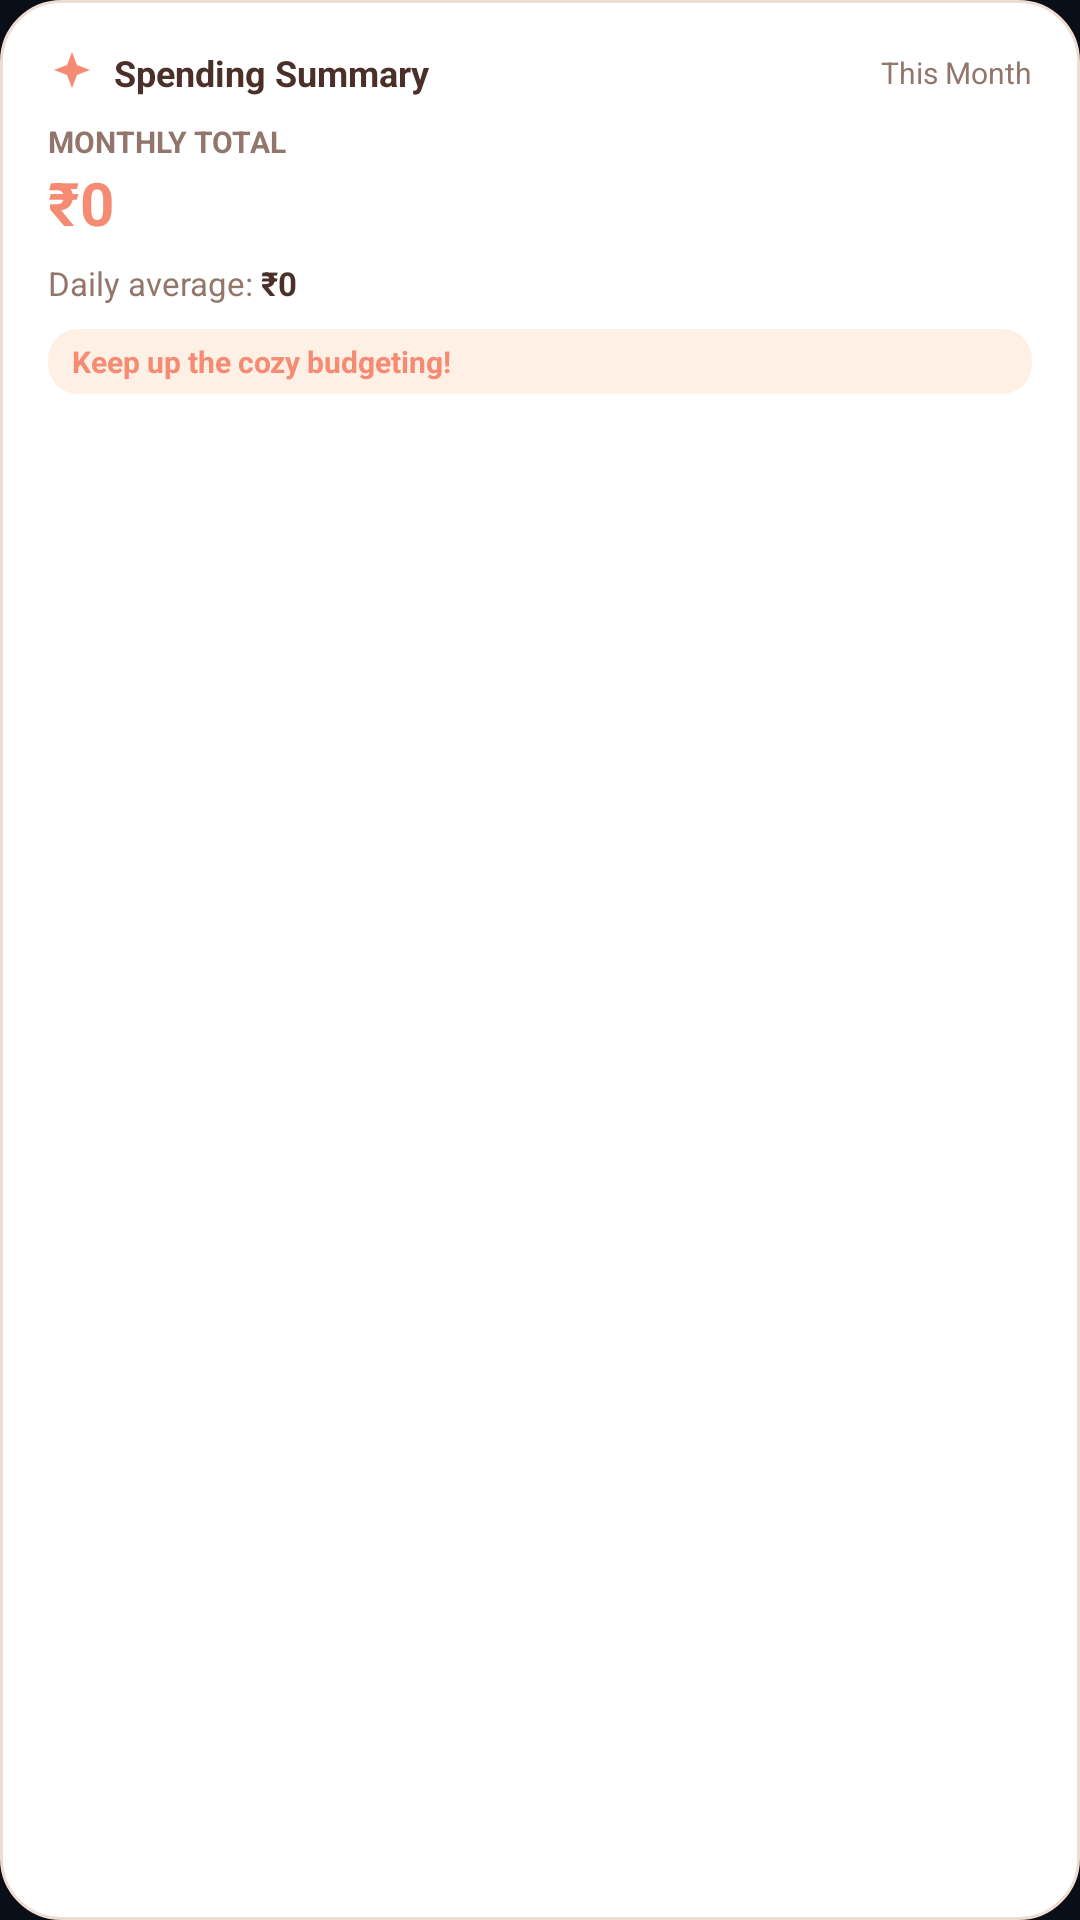

Here is an Android app screen rendered from its layout file. Give the layout XML and the strings, colors and styles it references.
<!-- AndroidManifest.xml: application theme Theme.RupeeFlow -->
<!-- res/layout/widget_spending_summary.xml -->
<?xml version="1.0" encoding="utf-8"?>
<LinearLayout xmlns:android="http://schemas.android.com/apk/res/android"
    android:id="@+id/widget_summary_root"
    android:layout_width="match_parent"
    android:layout_height="match_parent"
    android:background="@drawable/widget_background"
    android:orientation="vertical"
    android:padding="16dp">

    
    <LinearLayout
        android:layout_width="match_parent"
        android:layout_height="wrap_content"
        android:gravity="center_vertical"
        android:orientation="horizontal">

        <ImageView
            android:layout_width="16dp"
            android:layout_height="16dp"
            android:src="@drawable/ic_widget_sparkle" />

        <TextView
            android:layout_width="0dp"
            android:layout_height="wrap_content"
            android:layout_marginStart="6dp"
            android:layout_weight="1"
            android:text="Spending Summary"
            android:textColor="@color/widget_text_primary"
            android:textSize="12sp"
            android:textStyle="bold" />

        <TextView
            android:id="@+id/widget_summary_month"
            android:layout_width="wrap_content"
            android:layout_height="wrap_content"
            android:text="This Month"
            android:textColor="@color/widget_text_secondary"
            android:textSize="10sp" />
    </LinearLayout>

    <TextView
        android:layout_width="wrap_content"
        android:layout_height="wrap_content"
        android:layout_marginTop="8dp"
        android:text="MONTHLY TOTAL"
        android:textColor="@color/widget_text_secondary"
        android:textSize="10sp"
        android:textStyle="bold" />

    <TextView
        android:id="@+id/widget_summary_total"
        android:layout_width="wrap_content"
        android:layout_height="wrap_content"
        android:text="₹0"
        android:textColor="@color/widget_deep_peach"
        android:textSize="20sp"
        android:textStyle="bold" />

    <LinearLayout
        android:layout_width="match_parent"
        android:layout_height="wrap_content"
        android:layout_marginTop="6dp"
        android:gravity="center_vertical"
        android:orientation="horizontal">

        <TextView
            android:layout_width="wrap_content"
            android:layout_height="wrap_content"
            android:text="Daily average: "
            android:textColor="@color/widget_text_secondary"
            android:textSize="11sp" />

        <TextView
            android:id="@+id/widget_summary_daily_avg"
            android:layout_width="wrap_content"
            android:layout_height="wrap_content"
            android:text="₹0"
            android:textColor="@color/widget_text_primary"
            android:textSize="11sp"
            android:textStyle="bold" />
    </LinearLayout>

    
    <LinearLayout
        android:layout_width="match_parent"
        android:layout_height="wrap_content"
        android:layout_marginTop="8dp"
        android:background="@drawable/widget_pill_bg"
        android:paddingHorizontal="8dp"
        android:paddingVertical="4dp">

        <TextView
            android:id="@+id/widget_summary_note"
            android:layout_width="wrap_content"
            android:layout_height="wrap_content"
            android:text="Keep up the cozy budgeting!"
            android:textColor="@color/widget_deep_peach"
            android:textSize="10sp"
            android:textStyle="bold" />
    </LinearLayout>

</LinearLayout>
<!-- resources referenced by this layout -->
<resources>
  <color name="widget_deep_peach">#F58B72</color>
  <color name="widget_text_primary">#4A3028</color>
  <color name="widget_text_secondary">#92766B</color>
  <!-- drawable ic_widget_sparkle (drawable) -->
  <vector xmlns:android="http://schemas.android.com/apk/res/android"
      android:width="24dp"
      android:height="24dp"
      android:viewportWidth="24"
      android:viewportHeight="24">
      <path
          android:fillColor="#F58B72"
          android:pathData="M12,2L9.5,8.5L3,11L9.5,13.5L12,20L14.5,13.5L21,11L14.5,8.5L12,2Z" />
  </vector>
  <!-- drawable widget_background (drawable) -->
  <?xml version="1.0" encoding="utf-8"?>
  <shape xmlns:android="http://schemas.android.com/apk/res/android"
      android:shape="rectangle">
      <corners android:radius="20dp" />
      <solid android:color="@color/widget_surface_peachy" />
      <stroke android:width="1dp" android:color="@color/widget_border" />
  </shape>
  <!-- drawable widget_pill_bg (drawable) -->
  <?xml version="1.0" encoding="utf-8"?>
  <shape xmlns:android="http://schemas.android.com/apk/res/android"
      android:shape="rectangle">
      <corners android:radius="10dp" />
      <solid android:color="#FFF0E6" />
  </shape>
  <style name="Theme.RupeeFlow" parent="android:Theme.Material.NoActionBar">
          <item name="android:statusBarColor">#0A0E17</item>
          <item name="android:navigationBarColor">#0A0E17</item>
          <item name="android:windowBackground">#0A0E17</item>
      </style>
  <color name="widget_surface_peachy">#FFFFFF</color>
  <color name="widget_border">#F0DDD2</color>
</resources>
